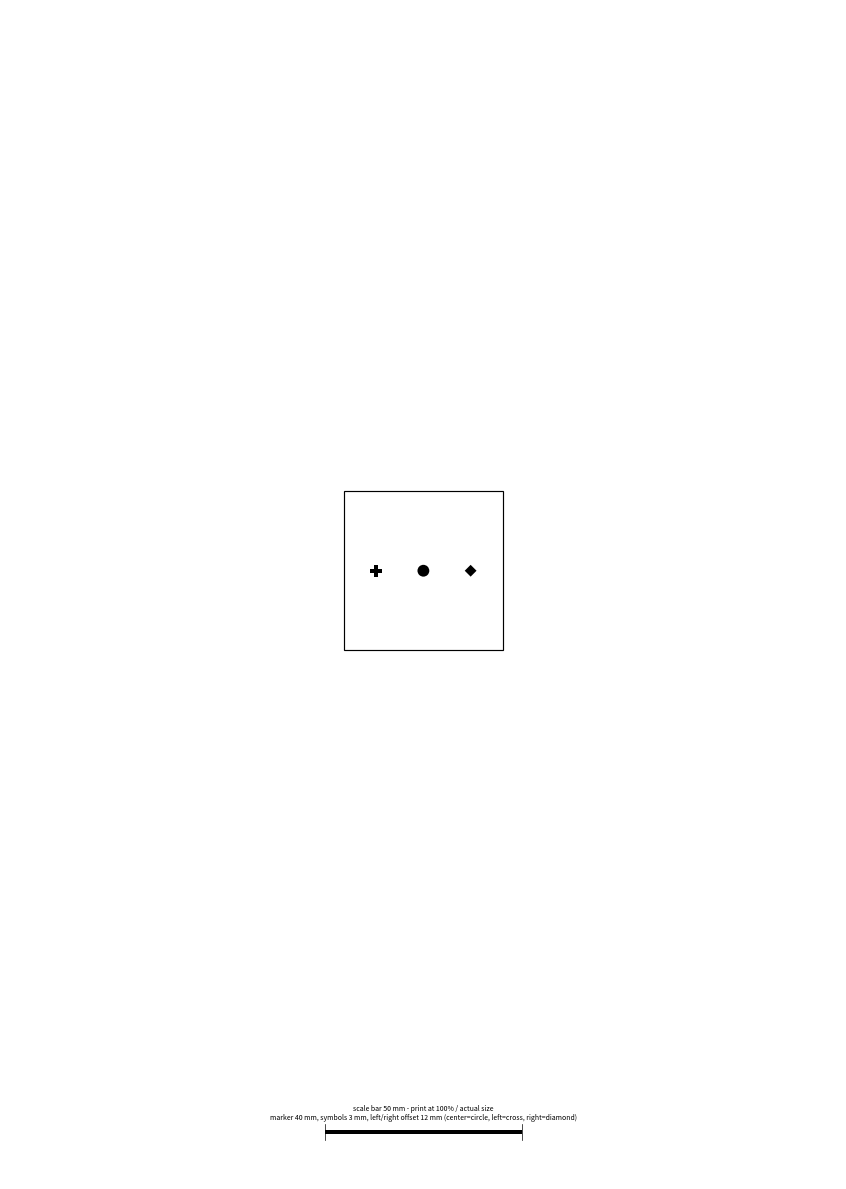

Here is the Python script that generated this plot:
# /// script
# requires-python = ">=3.11"
# dependencies = ["matplotlib"]
# ///
"""Generate a printable tracking marker: a square tag with three symbols (centre, left, right) for SLEAP tracking.

The marker is a square of side ``--size`` with a thin outline for cutting. Three filled symbols are placed on
its horizontal centre line: one exactly at the centre, and one offset to the left and one to the right by
``--offset``. Several copies can be tiled on one page (``--copies``) to print spares.

Use a **different shape** for the left and right symbols (the default is triangle / square). If they are identical,
the marker looks the same when rotated by 180 degrees, so a pose model cannot tell left from right, and the
heading is ambiguous.

Alongside the printable file (PDF by default, or SVG/PNG by extension) a JSON sidecar is written with the
nominal symbol positions in the marker frame:

* origin at the marker centre (the centre symbol),
* +x towards the right symbol, +y towards the top edge of the printed marker, +z out of the paper,
* units in metres.

The symbol names in the JSON (``center``, ``left``, ``right``) are meant to be used as SLEAP skeleton node names.
"Left" and "right" are as seen when looking down at the printed marker. A camera looking down at it sees the same
arrangement (not mirrored).

Always print at 100% / "actual size" and check the printed scale bar with a ruler before using the marker.

Examples:
    uv run scripts/generate_tracking_marker.py
    uv run scripts/generate_tracking_marker.py --size 30 --offset 9 --symbol-size 5 --copies 12
    uv run scripts/generate_tracking_marker.py --shapes circle circle circle   # symmetric (not recommended)
"""

from __future__ import annotations

import argparse
import json
import math
from pathlib import Path

import matplotlib

matplotlib.use("Agg")
import matplotlib.pyplot as plt  # noqa: E402
from matplotlib.patches import Circle, Polygon, Rectangle  # noqa: E402

MM_PER_INCH = 25.4

PAPER_SIZES_MM = {
    "a4": (210.0, 297.0),
    "a3": (297.0, 420.0),
    "letter": (215.9, 279.4),
}

SHAPES = ("circle", "square", "triangle", "diamond", "cross", "ring")
SYMBOL_NAMES = ("center", "left", "right")


def add_symbol(ax, shape: str, cx: float, cy: float, size: float, color: str) -> None:
    """Draw a filled symbol whose geometric centre / centroid is at (cx, cy), in page mm (y down).

    ``size`` is the symbol's overall width (diameter for circles), in mm.
    """
    r = size / 2
    kw = dict(facecolor=color, edgecolor="none", zorder=3)
    if shape == "circle":
        ax.add_patch(Circle((cx, cy), r, **kw))
    elif shape == "ring":
        ax.add_patch(Circle((cx, cy), r, **kw))
        ax.add_patch(Circle((cx, cy), r * 0.5, facecolor="white", edgecolor="none", zorder=4))
    elif shape == "square":
        ax.add_patch(Rectangle((cx - r, cy - r), size, size, **kw))
    elif shape == "diamond":
        ax.add_patch(Polygon([(cx, cy - r), (cx + r, cy), (cx, cy + r), (cx - r, cy)], closed=True, **kw))
    elif shape == "triangle":
        # Equilateral triangle of width `size`, pointing to the top of the marker (page -y), placed so that its
        # centroid (which is what a blob/keypoint detector will find) sits exactly at (cx, cy).
        h = size * math.sqrt(3) / 2
        ax.add_patch(Polygon([(cx, cy - 2 * h / 3), (cx + r, cy + h / 3), (cx - r, cy + h / 3)], closed=True, **kw))
    elif shape == "cross":
        w = size / 3
        ax.add_patch(Rectangle((cx - r, cy - w / 2), size, w, **kw))
        ax.add_patch(Rectangle((cx - w / 2, cy - r), w, size, **kw))
    else:
        raise ValueError(f"Unknown shape: {shape}")


def symbol_extent(shape: str, size: float) -> float:
    """Half-extent of the symbol along x and y from its centre point (for fit checks)."""
    if shape == "triangle":
        return size * math.sqrt(3) / 3  # centroid to apex
    if shape == "diamond":
        return size / 2
    return size / 2


def draw_marker(ax, x0: float, y0: float, args: argparse.Namespace) -> None:
    """Draw one marker with its top-left corner at (x0, y0) in page mm."""
    s = args.size
    lw_pt = args.outline_width / MM_PER_INCH * 72
    ax.add_patch(Rectangle((x0, y0), s, s, facecolor=args.background, edgecolor="none", zorder=1))
    if args.outline_width > 0:
        # Outline drawn just outside the square so the cut edge keeps the full marker size.
        half = args.outline_width / 2
        ax.add_patch(Rectangle((x0 - half, y0 - half), s + 2 * half, s + 2 * half, facecolor="none",
                               edgecolor=args.outline_color, linewidth=lw_pt, zorder=2))

    cx, cy = x0 + s / 2, y0 + s / 2
    positions = {"center": (cx, cy), "left": (cx - args.offset, cy), "right": (cx + args.offset, cy)}
    for name, shape in zip(SYMBOL_NAMES, args.shapes, strict=True):
        px, py = positions[name]
        add_symbol(ax, shape, px, py, args.symbol_size, args.symbol_color)


def check_fit(args: argparse.Namespace) -> None:
    s, off = args.size, args.offset
    for name, shape in zip(SYMBOL_NAMES, args.shapes, strict=True):
        extent = symbol_extent(shape, args.symbol_size)
        dx = (off if name != "center" else 0) + extent
        if dx + args.edge_clearance > s / 2 or extent + args.edge_clearance > s / 2:
            raise SystemExit(
                f"The {name} symbol does not fit inside the {s:g} mm marker with {args.edge_clearance:g} mm clearance: "
                "reduce --offset / --symbol-size or increase --size."
            )
    gap = off - symbol_extent(args.shapes[0], args.symbol_size) - max(
        symbol_extent(sh, args.symbol_size) for sh in args.shapes[1:]
    )
    if gap < 1.0:
        raise SystemExit(f"Symbols are too close together ({gap:.1f} mm gap): increase --offset or reduce --symbol-size.")


def layout_copies(args: argparse.Namespace, paper_w: float, paper_h: float) -> list[tuple[float, float]]:
    """Top-left corners of each marker copy, centred on the page."""
    pitch = args.size + args.spacing
    usable_w = paper_w - 2 * args.margin
    usable_h = paper_h - 2 * args.margin - (12 if not args.no_annotations else 0)  # room for the caption
    n_cols = max(1, int((usable_w + args.spacing) // pitch))
    n_rows = max(1, int((usable_h + args.spacing) // pitch))
    if args.size > usable_w or args.size > usable_h:
        raise SystemExit("The marker does not fit on the page: reduce --size or --margin.")
    n = min(args.copies, n_cols * n_rows)
    if n < args.copies:
        print(f"Warning: only {n} copies fit on the page (requested {args.copies}).")
    n_cols = min(n_cols, n)
    n_rows = math.ceil(n / n_cols)
    block_w = n_cols * args.size + (n_cols - 1) * args.spacing
    block_h = n_rows * args.size + (n_rows - 1) * args.spacing
    left = (paper_w - block_w) / 2
    top = args.margin + (usable_h - block_h) / 2
    return [(left + (i % n_cols) * pitch, top + (i // n_cols) * pitch) for i in range(n)]


def draw_caption(ax, args: argparse.Namespace, paper_w: float, paper_h: float) -> None:
    bar_len = args.scale_bar
    bar_y = paper_h - args.margin - 2
    bar_x0 = (paper_w - bar_len) / 2
    ax.add_patch(Rectangle((bar_x0, bar_y - 0.5), bar_len, 1.0, facecolor="black", edgecolor="none"))
    for x in (bar_x0, bar_x0 + bar_len):
        ax.plot([x, x], [bar_y - 2, bar_y + 2], color="black", linewidth=0.5)
    shapes = ", ".join(f"{n}={sh}" for n, sh in zip(SYMBOL_NAMES, args.shapes, strict=True))
    caption = (
        f"scale bar {bar_len:g} mm - print at 100% / actual size\n"
        f"marker {args.size:g} mm, symbols {args.symbol_size:g} mm, left/right offset {args.offset:g} mm ({shapes})"
    )
    ax.text(paper_w / 2, bar_y - 2.5, caption, ha="center", va="bottom", fontsize=5, linespacing=1.2)


def build_metadata(args: argparse.Namespace, n_copies: int) -> dict:
    to_m = 1 / 1000.0
    positions = {"center": (0.0, 0.0), "left": (-args.offset, 0.0), "right": (args.offset, 0.0)}
    return {
        "description": "Nominal tracking-marker geometry. Marker frame: origin at the centre symbol, +x towards the "
        "right symbol, +y towards the top edge of the printed marker, +z out of the paper. Units: metres. "
        "Symbol positions are shape centroids.",
        "marker_size": args.size * to_m,
        "symbol_size": args.symbol_size * to_m,
        "offset": args.offset * to_m,
        "copies": n_copies,
        "symbols": [
            {"name": name, "shape": shape, "position": [positions[name][0] * to_m, positions[name][1] * to_m, 0.0]}
            for name, shape in zip(SYMBOL_NAMES, args.shapes, strict=True)
        ],
        "skeleton": {"nodes": list(SYMBOL_NAMES), "edges": [["left", "center"], ["center", "right"]]},
    }


def parse_args(argv: list[str] | None = None) -> argparse.Namespace:
    p = argparse.ArgumentParser(description=__doc__.split("\n\n")[0], formatter_class=argparse.ArgumentDefaultsHelpFormatter)
    p.add_argument("--output", type=Path, default=Path("markers/tracking_marker.pdf"),
                   help="Output file; format from extension (.pdf, .svg, .png). JSON sidecar uses the same stem.")
    p.add_argument("--size", type=float, default=40.0, help="Marker side length (mm).")
    p.add_argument("--offset", type=float, default=12.0, help="Distance (mm) from the centre symbol to the left and right symbols.")
    p.add_argument("--symbol-size", type=float, default=3.0, help="Symbol width (mm); diameter for circles.")
    p.add_argument("--shapes", nargs=3, choices=SHAPES, default=["circle", "cross", "diamond"],
                   metavar=("CENTER", "LEFT", "RIGHT"), help=f"Symbol shapes for centre, left, right. Choices: {', '.join(SHAPES)}.")
    p.add_argument("--symbol-color", default="black", help="Symbol colour (any matplotlib colour).")
    p.add_argument("--background", default="white", help="Marker background colour (any matplotlib colour).")
    p.add_argument("--outline-width", type=float, default=0.3, help="Width (mm) of the cutting outline drawn outside the square (0 disables).")
    p.add_argument("--outline-color", default="black", help="Outline colour (any matplotlib colour).")
    p.add_argument("--edge-clearance", type=float, default=2.0, help="Minimum gap (mm) between any symbol and the marker edge.")
    p.add_argument("--copies", type=int, default=1, help="Number of marker copies to tile on the page.")
    p.add_argument("--spacing", type=float, default=10.0, help="Gap (mm) between copies.")
    p.add_argument("--paper", choices=sorted(PAPER_SIZES_MM), default="a4", help="Paper size.")
    p.add_argument("--paper-size", type=float, nargs=2, metavar=("W_MM", "H_MM"), help="Custom paper size (overrides --paper).")
    p.add_argument("--landscape", action="store_true", help="Landscape orientation.")
    p.add_argument("--margin", type=float, default=10.0, help="Page margin (mm).")
    p.add_argument("--scale-bar", type=float, default=50.0, help="Length of the printed scale bar (mm).")
    p.add_argument("--no-annotations", action="store_true", help="Omit the caption and scale bar.")
    p.add_argument("--dpi", type=int, default=600, help="Resolution for raster output (.png).")
    args = p.parse_args(argv)
    if args.copies < 1:
        p.error("--copies must be at least 1.")
    if args.shapes[1] == args.shapes[2]:
        print("Warning: left and right symbols have the same shape; left/right (and heading) will be ambiguous "
              "under 180-degree rotation.")
    return args


def main(argv: list[str] | None = None) -> None:
    args = parse_args(argv)
    check_fit(args)

    paper_w, paper_h = args.paper_size if args.paper_size else PAPER_SIZES_MM[args.paper]
    if args.landscape:
        paper_w, paper_h = max(paper_w, paper_h), min(paper_w, paper_h)
    corners = layout_copies(args, paper_w, paper_h)

    fig = plt.figure(figsize=(paper_w / MM_PER_INCH, paper_h / MM_PER_INCH))
    ax = fig.add_axes((0, 0, 1, 1))
    ax.set_xlim(0, paper_w)
    ax.set_ylim(paper_h, 0)  # page coordinates: y down
    ax.set_aspect("equal")
    ax.axis("off")
    for x0, y0 in corners:
        draw_marker(ax, x0, y0, args)
    if not args.no_annotations:
        draw_caption(ax, args, paper_w, paper_h)

    args.output.parent.mkdir(parents=True, exist_ok=True)
    fig.savefig(args.output, dpi=args.dpi, facecolor="white")
    plt.close(fig)

    json_path = args.output.with_suffix(".json")
    json_path.write_text(json.dumps(build_metadata(args, len(corners)), indent=2), encoding="utf-8")
    print(f"Wrote {args.output} and {json_path} ({len(corners)} cop{'y' if len(corners) == 1 else 'ies'})")


if __name__ == "__main__":
    main()
